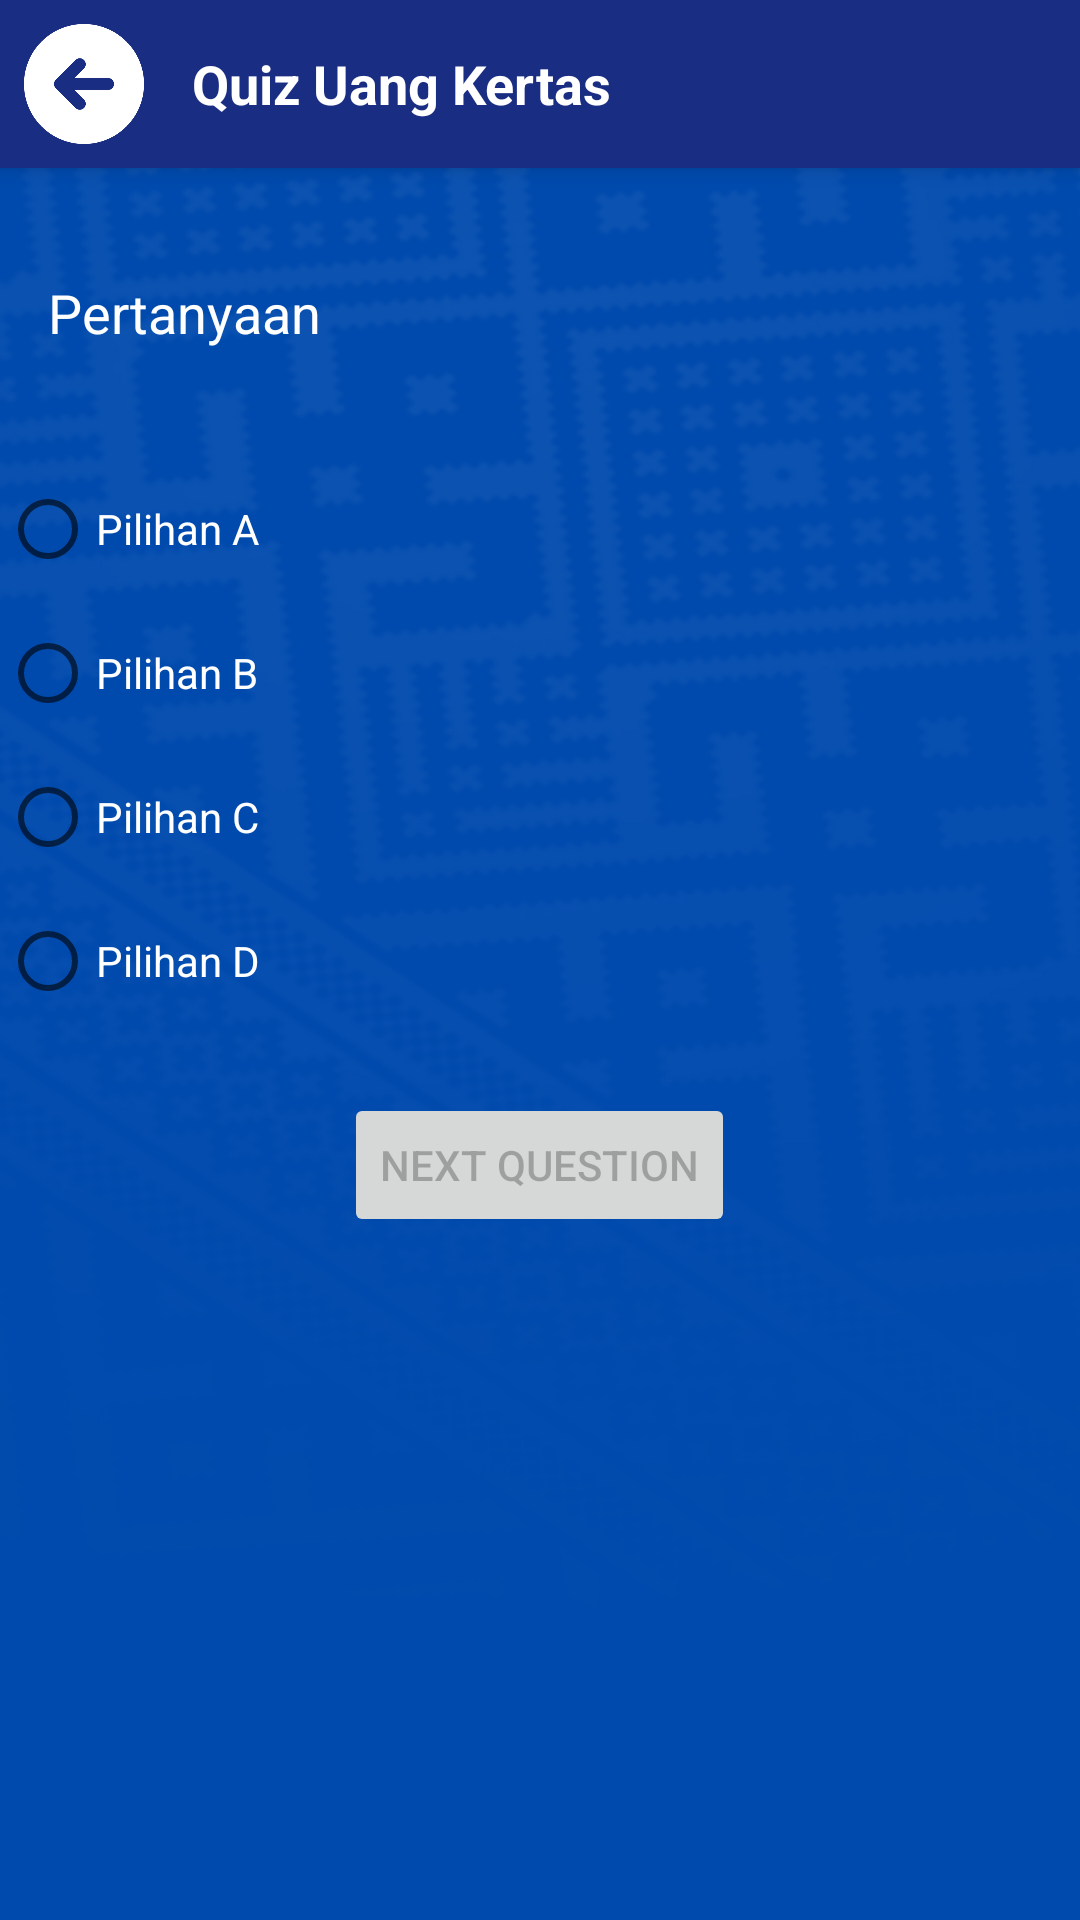

The Android layout XML behind this screen, and the referenced resources:
<!-- AndroidManifest.xml: application theme Theme.MDCapp -->
<!-- res/layout/activity_quiz.xml -->
<?xml version="1.0" encoding="utf-8"?>
<RelativeLayout
    xmlns:android="http://schemas.android.com/apk/res/android"
    android:layout_width="match_parent"
    android:layout_height="match_parent"
    android:background="@drawable/bg_blue"
    android:scaleType="centerCrop">

    
    <LinearLayout
        android:id="@+id/header"
        android:layout_width="match_parent"
        android:layout_height="56dp"
        android:orientation="horizontal"
        android:background="#192d83"
        android:elevation="4dp"
        android:paddingStart="8dp"
        android:paddingEnd="8dp"
        android:gravity="center_vertical">

        
        <ImageButton
            android:id="@+id/btn_back"
            android:layout_width="40dp"
            android:layout_height="40dp"
            android:background="?attr/selectableItemBackgroundBorderless"
            android:contentDescription="Tombol Kembali"
            android:src="@drawable/ic_back"
            android:scaleType="centerInside"
            android:adjustViewBounds="true" />

        
        <TextView
            android:id="@+id/header_title"
            android:layout_width="wrap_content"
            android:layout_height="wrap_content"
            android:layout_weight="1"
            android:layout_marginStart="16dp"
            android:text="Quiz Uang Kertas"
            android:textColor="#FFFFFF"
            android:textSize="18sp"
            android:textStyle="bold" />
    </LinearLayout>

    
    <TextView
        android:id="@+id/question_text"
        android:layout_width="match_parent"
        android:layout_height="wrap_content"
        android:layout_below="@id/header"
        android:layout_marginTop="20dp"
        android:layout_marginBottom="20dp"
        android:padding="16dp"
        android:text="Pertanyaan"
        android:textSize="18sp"
        android:textColor="#FFFFFF" />

    
    <RadioGroup
        android:id="@+id/options_group"
        android:layout_width="wrap_content"
        android:layout_height="wrap_content"
        android:layout_below="@id/question_text">

        
        <RadioButton
            android:id="@+id/option_a"
            android:layout_width="wrap_content"
            android:layout_height="wrap_content"
            android:text="Pilihan A"
            android:textColor="#FFFFFF" />

        
        <RadioButton
            android:id="@+id/option_b"
            android:layout_width="wrap_content"
            android:layout_height="wrap_content"
            android:text="Pilihan B"
            android:textColor="#FFFFFF" />

        
        <RadioButton
            android:id="@+id/option_c"
            android:layout_width="wrap_content"
            android:layout_height="wrap_content"
            android:text="Pilihan C"
            android:textColor="#FFFFFF" />

        
        <RadioButton
            android:id="@+id/option_d"
            android:layout_width="wrap_content"
            android:layout_height="wrap_content"
            android:text="Pilihan D"
            android:textColor="#FFFFFF" />
    </RadioGroup>

    
    <Button
        android:id="@+id/next_button"
        android:layout_width="wrap_content"
        android:layout_height="wrap_content"
        android:layout_below="@id/options_group"
        android:layout_centerHorizontal="true"
        android:layout_marginTop="20dp"
        android:text="Next Question"
        android:enabled="false" />

</RelativeLayout>
<!-- resources referenced by this layout -->
<resources>
  <!-- drawable bg_blue: png bitmap (drawable, 678808 bytes) -->
  <!-- drawable ic_back: png bitmap (drawable, 17328 bytes) -->
  <style name="Theme.MDCapp" parent="Theme.MaterialComponents.DayNight.NoActionBar">
          
          <item name="colorPrimary">@color/blue_p</item>
          <item name="colorPrimaryVariant">@color/blue_p</item>
          <item name="colorOnPrimary">@color/white</item>
          
          <item name="colorSecondary">@color/teal_200</item>
          <item name="colorSecondaryVariant">@color/teal_700</item>
          <item name="colorOnSecondary">@color/black</item>
          
          <item name="android:statusBarColor">?attr/colorPrimaryVariant</item>
          
      </style>
  <color name="blue_p">#192d83</color>
  <color name="white">#FFFFFFFF</color>
  <color name="teal_200">#FF03DAC5</color>
  <color name="teal_700">#FF018786</color>
  <color name="black">#FF000000</color>
</resources>
